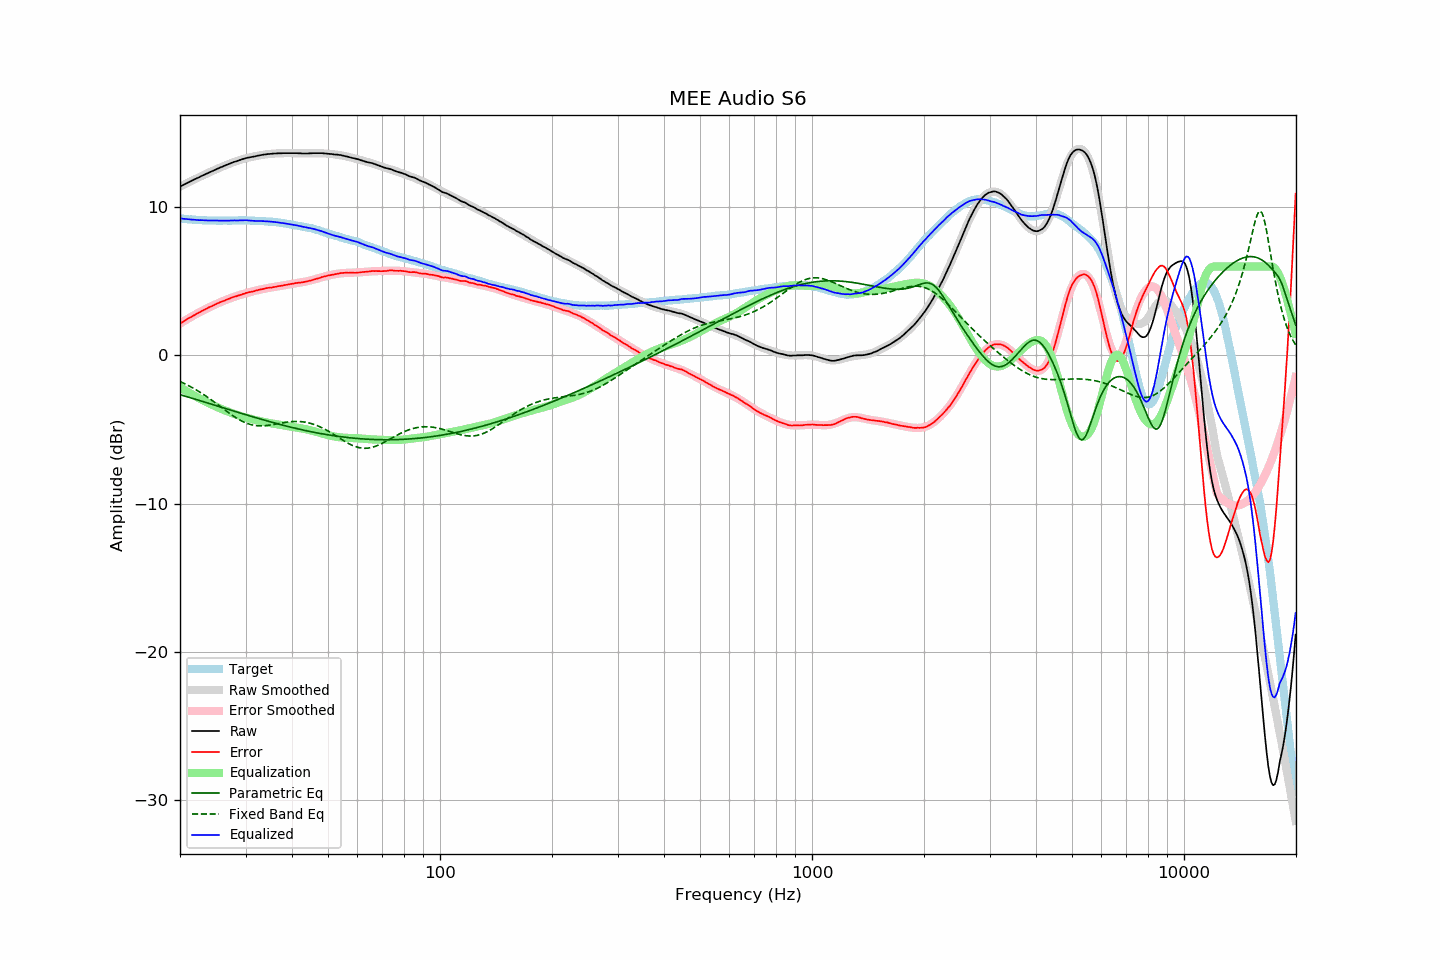

Values plotted in this chart, from the file beside it:
frequency, raw, error, smoothed, error_smoothed, equalization, parametric_eq, fixed_band_eq, equalized_raw, equalized_smoothed, target
20.00, 11.38, 2.14, 11.39, 2.14, -2.14, -2.65, -1.76, 9.24, 9.24, 9.24
20.20, 11.44, 2.21, 11.44, 2.21, -2.21, -2.68, -1.81, 9.23, 9.23, 9.23
20.40, 11.49, 2.27, 11.50, 2.28, -2.28, -2.71, -1.86, 9.21, 9.22, 9.22
20.61, 11.55, 2.34, 11.55, 2.35, -2.35, -2.75, -1.92, 9.21, 9.21, 9.21
20.81, 11.60, 2.42, 11.60, 2.41, -2.41, -2.78, -1.97, 9.19, 9.19, 9.19
21.02, 11.66, 2.48, 11.66, 2.48, -2.48, -2.81, -2.02, 9.19, 9.18, 9.18
21.23, 11.71, 2.55, 11.71, 2.54, -2.54, -2.84, -2.08, 9.17, 9.17, 9.17
21.44, 11.76, 2.59, 11.77, 2.60, -2.60, -2.88, -2.14, 9.16, 9.16, 9.18
21.66, 11.82, 2.67, 11.82, 2.66, -2.66, -2.91, -2.20, 9.16, 9.16, 9.16
21.87, 11.87, 2.72, 11.87, 2.72, -2.72, -2.94, -2.26, 9.15, 9.15, 9.16
22.09, 11.92, 2.79, 11.92, 2.78, -2.78, -2.97, -2.32, 9.14, 9.14, 9.14
22.31, 11.97, 2.84, 11.98, 2.84, -2.84, -3.01, -2.39, 9.13, 9.13, 9.14
22.54, 12.02, 2.90, 12.03, 2.90, -2.90, -3.04, -2.46, 9.12, 9.13, 9.13
22.76, 12.08, 2.96, 12.08, 2.96, -2.96, -3.07, -2.52, 9.13, 9.12, 9.12
22.99, 12.13, 3.02, 12.13, 3.01, -3.01, -3.11, -2.59, 9.12, 9.12, 9.11
23.22, 12.18, 3.08, 12.18, 3.07, -3.07, -3.14, -2.66, 9.11, 9.11, 9.10
23.45, 12.23, 3.12, 12.23, 3.13, -3.13, -3.17, -2.74, 9.11, 9.11, 9.11
23.69, 12.28, 3.18, 12.28, 3.18, -3.18, -3.21, -2.81, 9.10, 9.10, 9.10
23.92, 12.33, 3.24, 12.33, 3.23, -3.23, -3.24, -2.89, 9.10, 9.10, 9.09
24.16, 12.38, 3.28, 12.38, 3.29, -3.29, -3.27, -2.96, 9.10, 9.10, 9.10
24.40, 12.43, 3.33, 12.43, 3.34, -3.34, -3.31, -3.04, 9.10, 9.10, 9.10
24.65, 12.48, 3.38, 12.48, 3.39, -3.39, -3.34, -3.12, 9.09, 9.09, 9.10
24.89, 12.53, 3.44, 12.53, 3.44, -3.44, -3.37, -3.20, 9.10, 9.09, 9.10
25.14, 12.58, 3.50, 12.58, 3.49, -3.49, -3.41, -3.28, 9.10, 9.09, 9.09
25.39, 12.62, 3.54, 12.63, 3.53, -3.53, -3.44, -3.36, 9.09, 9.09, 9.09
25.65, 12.67, 3.59, 12.67, 3.58, -3.58, -3.47, -3.44, 9.09, 9.09, 9.09
25.91, 12.71, 3.63, 12.72, 3.63, -3.63, -3.51, -3.53, 9.08, 9.09, 9.09
26.16, 12.76, 3.67, 12.76, 3.67, -3.67, -3.54, -3.61, 9.09, 9.09, 9.09
26.43, 12.80, 3.71, 12.81, 3.72, -3.72, -3.58, -3.69, 9.09, 9.09, 9.09
26.69, 12.85, 3.76, 12.85, 3.76, -3.76, -3.61, -3.77, 9.09, 9.09, 9.09
26.96, 12.89, 3.80, 12.89, 3.80, -3.80, -3.64, -3.85, 9.09, 9.09, 9.09
27.23, 12.93, 3.84, 12.94, 3.84, -3.84, -3.68, -3.93, 9.09, 9.10, 9.09
27.50, 12.98, 3.89, 12.98, 3.88, -3.88, -3.71, -4.00, 9.10, 9.10, 9.09
27.77, 13.02, 3.93, 13.02, 3.92, -3.92, -3.74, -4.08, 9.10, 9.10, 9.10
28.05, 13.06, 3.97, 13.06, 3.96, -3.96, -3.78, -4.15, 9.10, 9.10, 9.10
28.33, 13.09, 3.99, 13.10, 4.00, -4.00, -3.81, -4.22, 9.10, 9.10, 9.11
28.62, 13.13, 4.03, 13.14, 4.03, -4.03, -3.84, -4.29, 9.10, 9.11, 9.10
28.90, 13.17, 4.06, 13.17, 4.07, -4.07, -3.88, -4.35, 9.11, 9.11, 9.11
29.19, 13.20, 4.09, 13.21, 4.10, -4.10, -3.91, -4.41, 9.10, 9.11, 9.11
29.48, 13.24, 4.13, 13.24, 4.13, -4.13, -3.94, -4.46, 9.11, 9.11, 9.11
29.78, 13.27, 4.16, 13.27, 4.16, -4.16, -3.97, -4.51, 9.11, 9.10, 9.11
30.08, 13.31, 4.21, 13.30, 4.19, -4.19, -4.01, -4.56, 9.12, 9.10, 9.11
30.38, 13.33, 4.24, 13.32, 4.22, -4.22, -4.04, -4.60, 9.11, 9.10, 9.10
30.68, 13.35, 4.26, 13.35, 4.25, -4.25, -4.07, -4.64, 9.10, 9.10, 9.09
30.99, 13.37, 4.28, 13.38, 4.28, -4.28, -4.10, -4.67, 9.09, 9.09, 9.09
31.30, 13.39, 4.30, 13.40, 4.31, -4.31, -4.14, -4.70, 9.08, 9.09, 9.09
31.61, 13.41, 4.32, 13.42, 4.34, -4.34, -4.17, -4.72, 9.07, 9.08, 9.09
31.93, 13.43, 4.37, 13.44, 4.37, -4.37, -4.20, -4.73, 9.07, 9.08, 9.07
32.24, 13.46, 4.39, 13.46, 4.39, -4.39, -4.23, -4.75, 9.07, 9.07, 9.07
32.57, 13.48, 4.42, 13.48, 4.42, -4.42, -4.26, -4.75, 9.06, 9.07, 9.06
32.89, 13.50, 4.44, 13.50, 4.44, -4.44, -4.29, -4.76, 9.06, 9.06, 9.06
33.22, 13.52, 4.47, 13.52, 4.46, -4.46, -4.33, -4.75, 9.06, 9.06, 9.06
33.55, 13.54, 4.49, 13.54, 4.49, -4.49, -4.36, -4.75, 9.06, 9.05, 9.05
33.89, 13.55, 4.51, 13.55, 4.51, -4.51, -4.39, -4.74, 9.04, 9.04, 9.04
34.23, 13.57, 4.54, 13.57, 4.53, -4.53, -4.42, -4.73, 9.04, 9.04, 9.03
34.57, 13.58, 4.56, 13.58, 4.55, -4.55, -4.45, -4.72, 9.03, 9.03, 9.03
34.92, 13.59, 4.58, 13.59, 4.57, -4.57, -4.48, -4.70, 9.02, 9.02, 9.01
35.27, 13.60, 4.57, 13.60, 4.59, -4.59, -4.51, -4.68, 9.01, 9.01, 9.03
35.62, 13.61, 4.61, 13.61, 4.61, -4.61, -4.54, -4.66, 9.01, 9.01, 9.01
35.97, 13.62, 4.62, 13.62, 4.62, -4.62, -4.57, -4.64, 9.00, 8.99, 9.00
... 635 more rows
